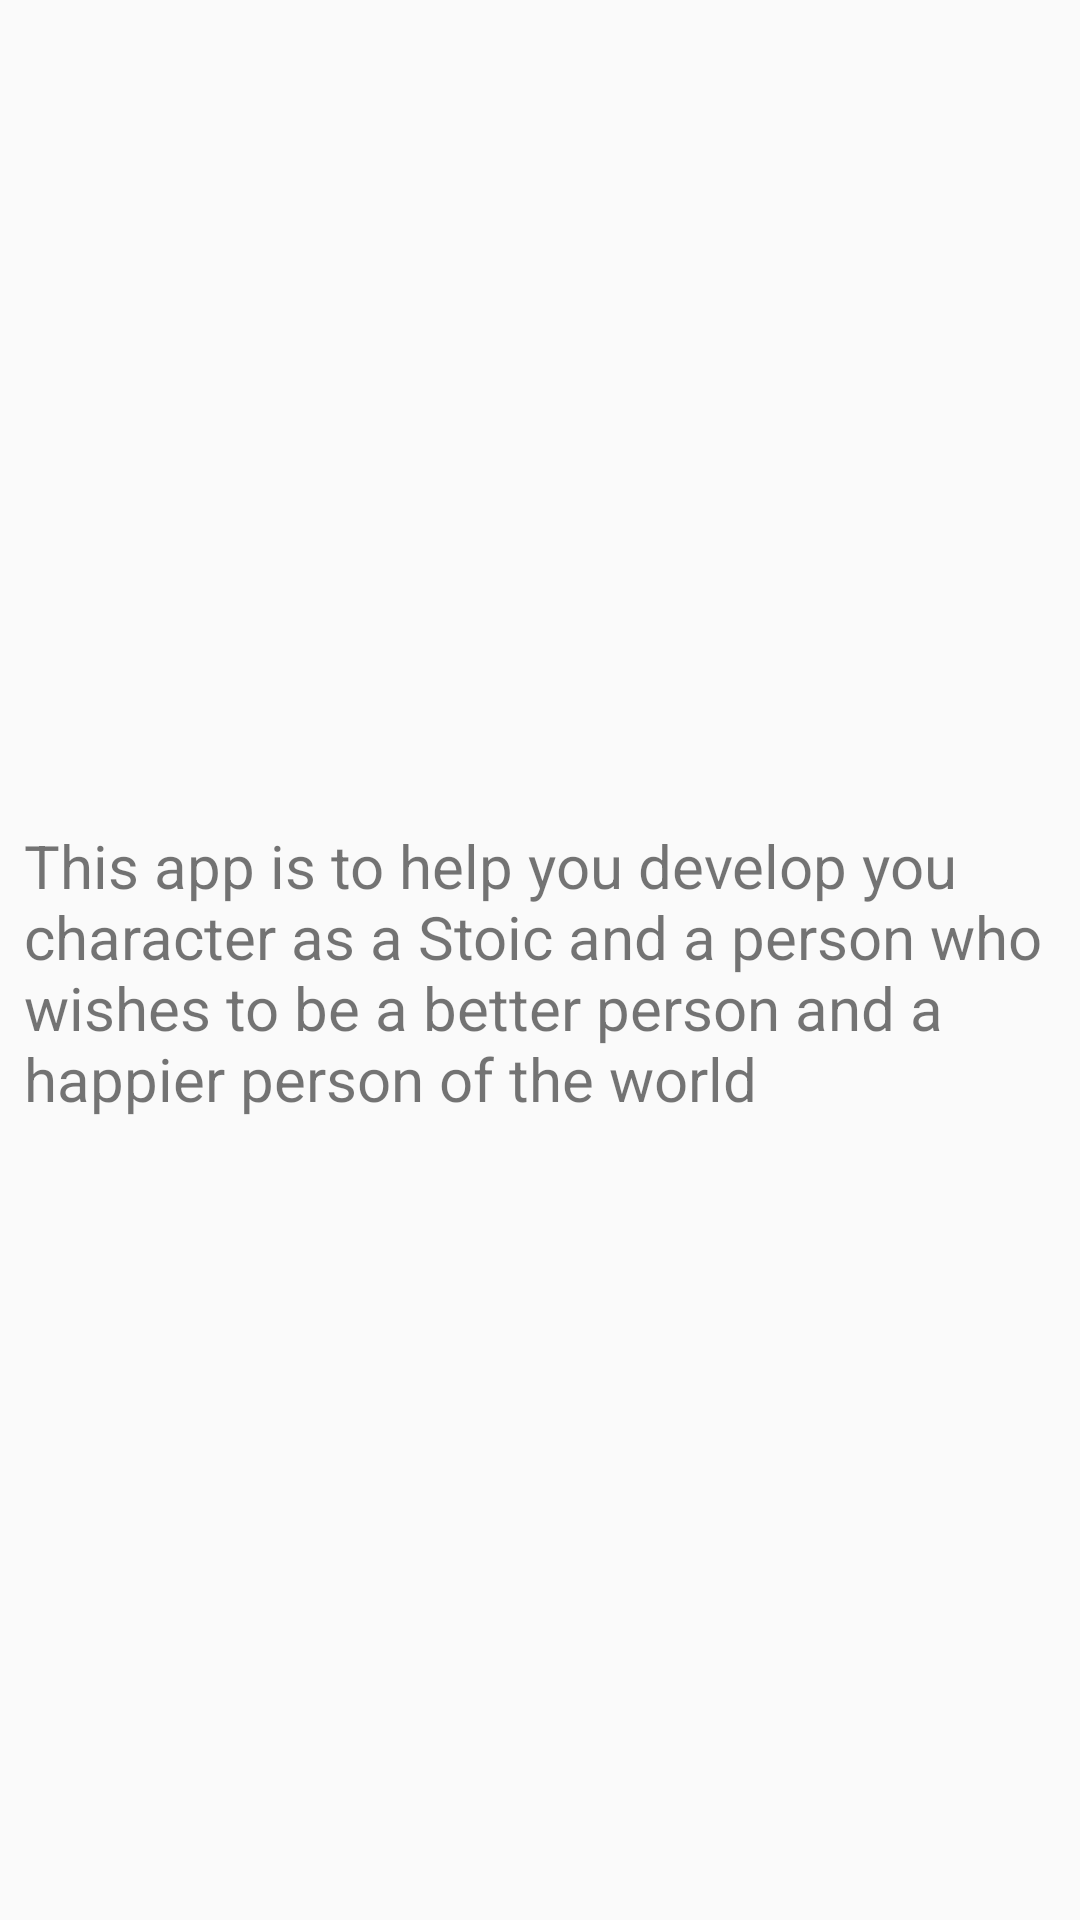

Android layout source for this screen:
<!-- AndroidManifest.xml: application theme AppTheme -->
<!-- res/layout/fragment_home.xml -->
<?xml version="1.0" encoding="utf-8"?>
<androidx.constraintlayout.widget.ConstraintLayout xmlns:android="http://schemas.android.com/apk/res/android"
    xmlns:app="http://schemas.android.com/apk/res-auto"
    xmlns:tools="http://schemas.android.com/tools"
    android:layout_width="match_parent"
    android:layout_height="match_parent"
    tools:context=".MainActivity">

    <TextView
        android:id="@+id/text_home"
        android:text="@string/intro"
        android:layout_width="match_parent"
        android:layout_height="wrap_content"
        android:layout_marginStart="8dp"
        android:layout_marginTop="8dp"
        android:layout_marginEnd="8dp"
        android:textSize="20sp"
        app:layout_constraintBottom_toBottomOf="parent"
        app:layout_constraintEnd_toEndOf="parent"
        app:layout_constraintStart_toStartOf="parent"
        app:layout_constraintTop_toTopOf="parent" />
</androidx.constraintlayout.widget.ConstraintLayout>
<!-- resources referenced by this layout -->
<resources>
  <string name="intro">This app is to help you develop you character as a Stoic and a person who wishes to be a better person and a happier person of the world</string>
  <style name="AppTheme" parent="Theme.AppCompat.Light.DarkActionBar">
          
          <item name="colorPrimary">@color/colorPrimary</item>
          <item name="colorPrimaryDark">@color/colorPrimaryDark</item>
          <item name="colorAccent">@color/colorAccent</item>
         
      </style>
  <color name="colorPrimary">#728748</color>
  <color name="colorPrimaryDark">#304107</color>
  <color name="colorAccent">#66472A</color>
</resources>
